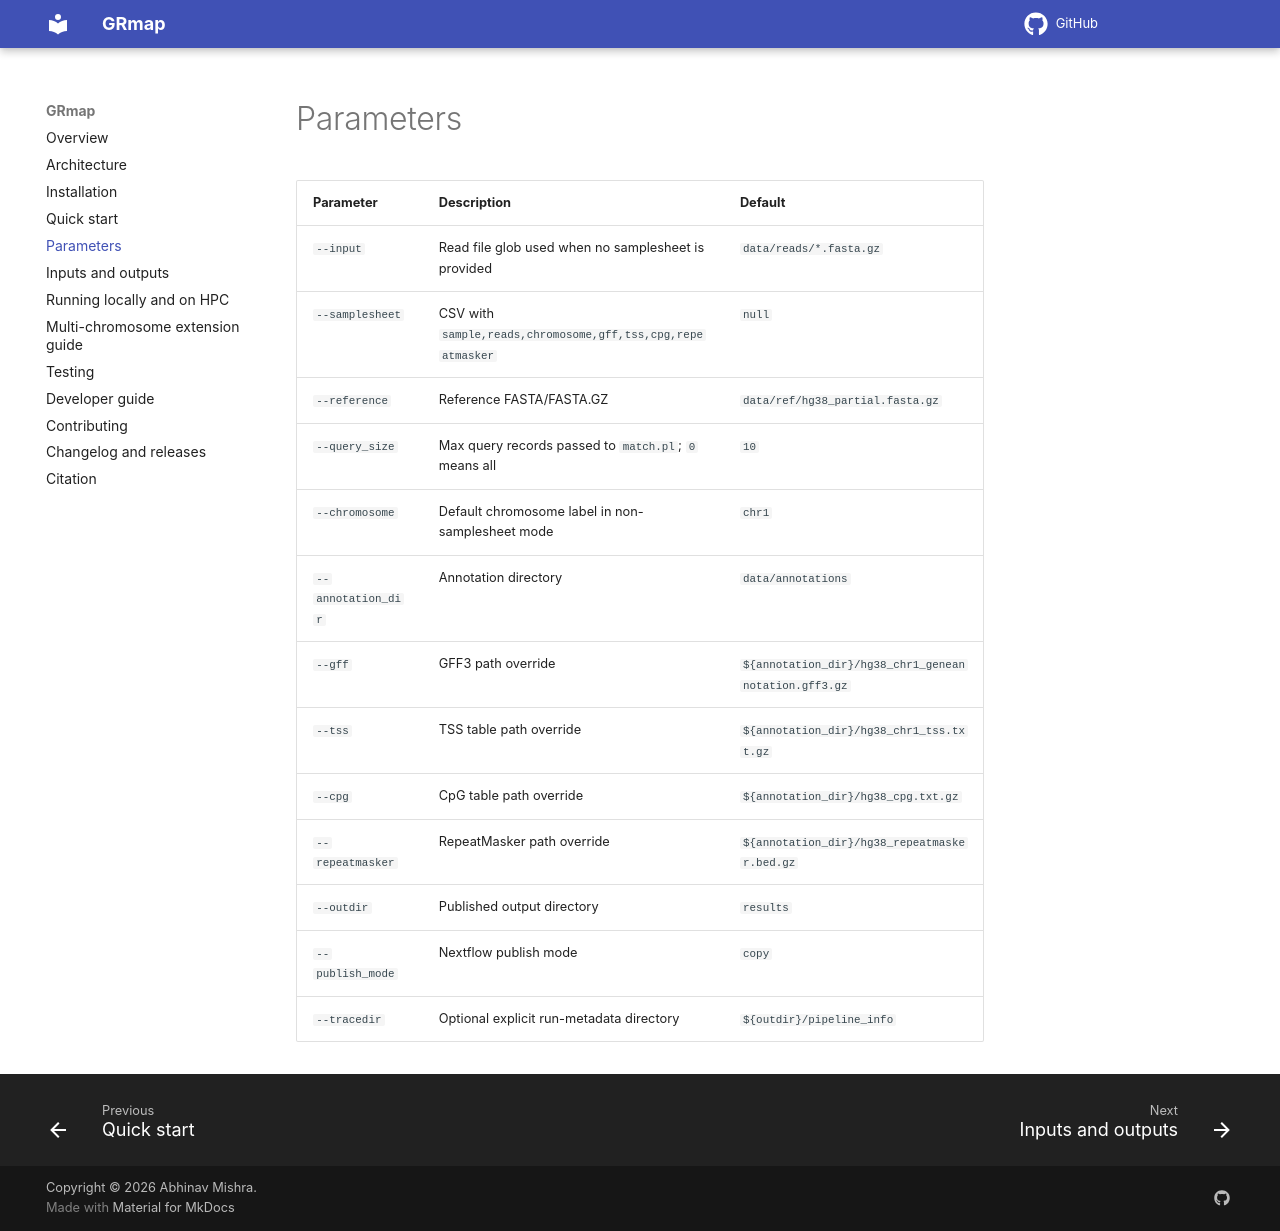

repository: bibymaths/nf-grmap · page: parameters.html · generator: mkdocs

# Parameters

| Parameter | Description | Default |
|---|---|---|
| `--input` | Read file glob used when no samplesheet is provided | `data/reads/*.fasta.gz` |
| `--samplesheet` | CSV with `sample,reads,chromosome,gff,tss,cpg,repeatmasker` | `null` |
| `--reference` | Reference FASTA/FASTA.GZ | `data/ref/hg38_partial.fasta.gz` |
| `--query_size` | Max query records passed to `match.pl`; `0` means all | `10` |
| `--chromosome` | Default chromosome label in non-samplesheet mode | `chr1` |
| `--annotation_dir` | Annotation directory | `data/annotations` |
| `--gff` | GFF3 path override | `${annotation_dir}/hg38_chr1_geneannotation.gff3.gz` |
| `--tss` | TSS table path override | `${annotation_dir}/hg38_chr1_tss.txt.gz` |
| `--cpg` | CpG table path override | `${annotation_dir}/hg38_cpg.txt.gz` |
| `--repeatmasker` | RepeatMasker path override | `${annotation_dir}/hg38_repeatmasker.bed.gz` |
| `--outdir` | Published output directory | `results` |
| `--publish_mode` | Nextflow publish mode | `copy` |
| `--tracedir` | Optional explicit run-metadata directory | `${outdir}/pipeline_info` |
